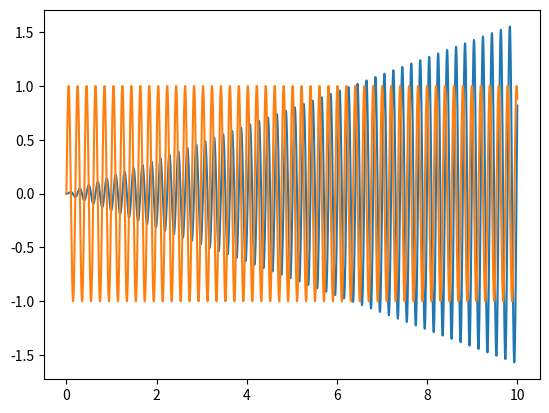

Source code (Python):
#!/usr/bin/env python
# coding: utf-8

# In[1]:


from scipy.integrate import solve_ivp
from scipy.interpolate import interp1d
import numpy as np


# In[2]:


def mass_spring_forced(f, m, k):
    def mass_spring(t, y):
        dy0dt = y[1]
        dy1dt = ( f(t) - k * y[0] ) / m
        return [dy0dt, dy1dt]
    return mass_spring

def random_force(t, Fs):
    n = int((t[1] - t[0]) * Fs) + 1
    return interp1d(np.linspace(t[0], t[1], n), np.random.rand(n))

def step_function(gain, raise_time=0):
    def step(x):
        return gain * np.sign(x - raise_time)
    return step

def sine_wave(freq, t, Fs):
    n = int((t[1] - t[0]) * Fs) + 1
    t_eval = np.linspace(t[0], t[1], n)
    return interp1d(t_eval, np.sin(t_eval * freq))


# In[8]:


Fs = 1000
t = [0, 10]
t_eval = np.linspace(t[0], t[1], int((t[1] - t[0]) * Fs) + 1)
f = sine_wave(31.622, t, Fs)
#f = random_force(t, Fs)
#f = step_function(10)
m = 0.1
k = 100


# In[9]:


sol = solve_ivp(mass_spring_forced(f, m, k), t, [0, 0], t_eval=t_eval)


# In[10]:


import matplotlib.pyplot as plt


# In[11]:


plt.plot(sol.t, sol.y[0])


# In[12]:


plt.plot(sol.t, f(sol.t))


# In[ ]:




